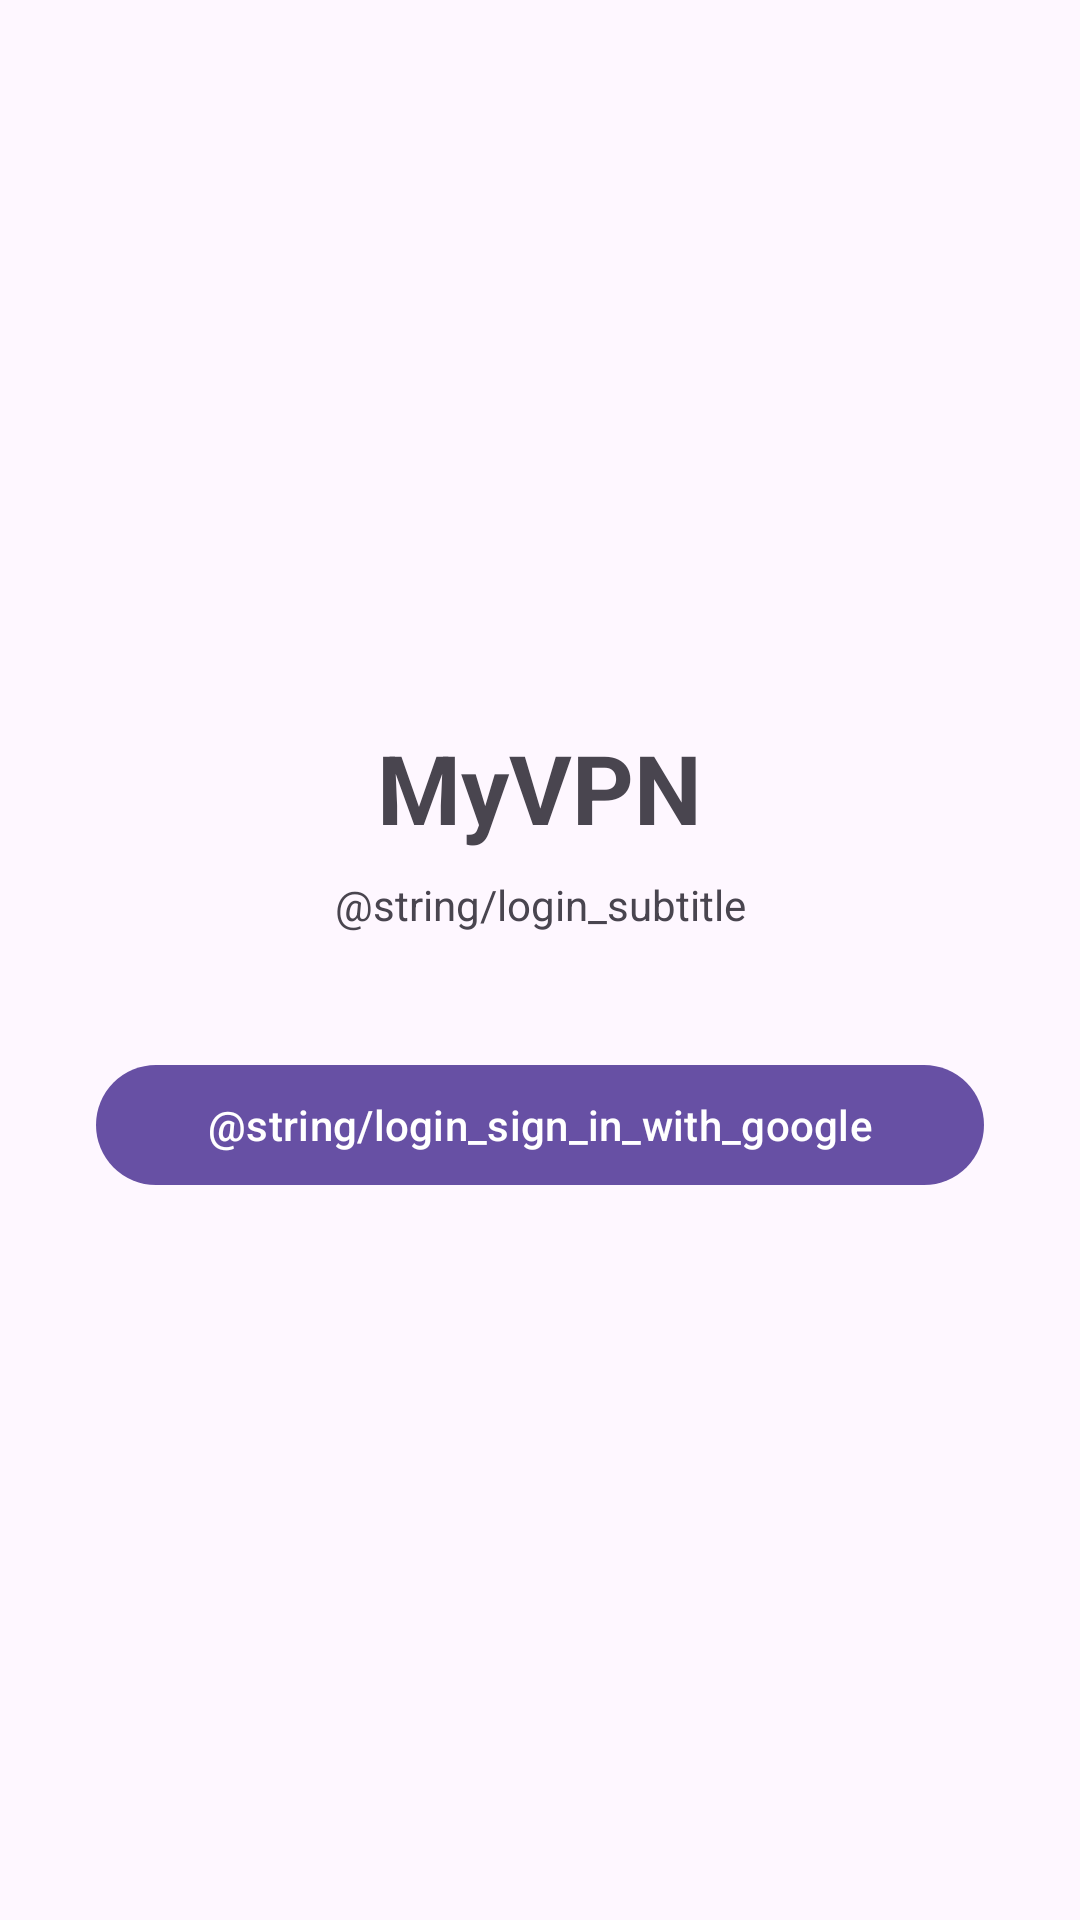

Produce the Android XML layout that renders to this screen, including the resource entries it uses.
<!-- AndroidManifest.xml: application theme Theme.MyVpn -->
<!-- res/layout/activity_login.xml -->
<?xml version="1.0" encoding="utf-8"?>
<LinearLayout
    xmlns:android="http://schemas.android.com/apk/res/android"
    android:layout_width="match_parent"
    android:layout_height="match_parent"
    android:orientation="vertical"
    android:gravity="center"
    android:padding="32dp"
    android:fitsSystemWindows="true">

    <TextView
        android:layout_width="wrap_content"
        android:layout_height="wrap_content"
        android:text="@string/app_name"
        android:textSize="32sp"
        android:textStyle="bold"
        android:layout_marginBottom="8dp"/>

    <TextView
        android:layout_width="match_parent"
        android:layout_height="wrap_content"
        android:text="@string/login_subtitle"
        android:textAlignment="center"
        android:textSize="14sp"
        android:textColor="?android:attr/textColorSecondary"
        android:layout_marginBottom="40dp"/>

    <com.google.android.material.button.MaterialButton
        android:id="@+id/signInButton"
        android:layout_width="match_parent"
        android:layout_height="wrap_content"
        android:text="@string/login_sign_in_with_google"/>

    <ProgressBar
        android:id="@+id/progress"
        android:layout_width="wrap_content"
        android:layout_height="wrap_content"
        android:layout_marginTop="24dp"
        android:visibility="gone"/>

    <TextView
        android:id="@+id/errorText"
        android:layout_width="match_parent"
        android:layout_height="wrap_content"
        android:layout_marginTop="24dp"
        android:textAlignment="center"
        android:textColor="@android:color/holo_red_light"
        android:visibility="gone"/>

</LinearLayout>
<!-- resources referenced by this layout -->
<resources>
  <string name="app_name">MyVPN</string>
  <style name="Theme.MyVpn" parent="Base.Theme.MyVpn" />
  <style name="Base.Theme.MyVpn" parent="Theme.Material3.DayNight.NoActionBar">
          
          
      </style>
</resources>
